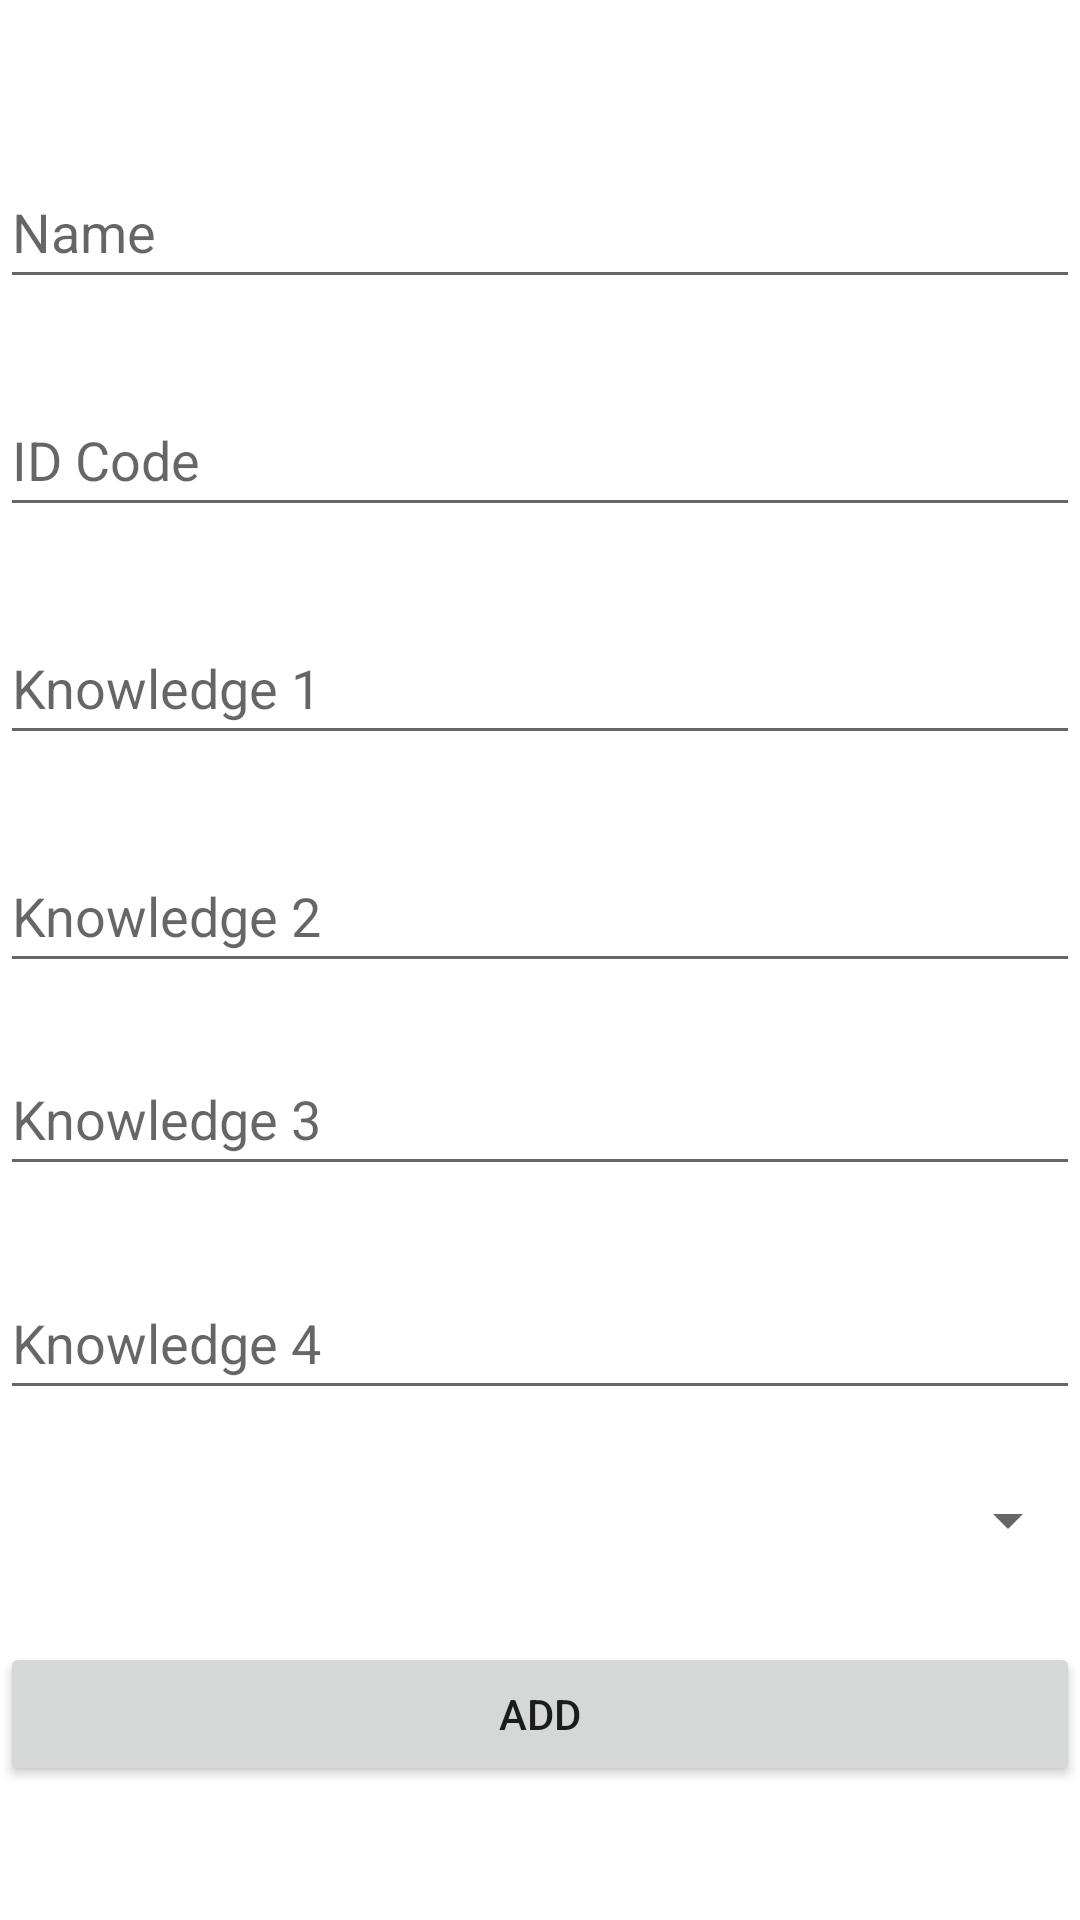

Layout XML and referenced resources for this Android screen:
<!-- AndroidManifest.xml: application theme Theme.APi -->
<!-- res/layout/activity_admin.xml -->
<?xml version="1.0" encoding="utf-8"?>
<androidx.constraintlayout.widget.ConstraintLayout xmlns:android="http://schemas.android.com/apk/res/android"
    xmlns:app="http://schemas.android.com/apk/res-auto"
    xmlns:tools="http://schemas.android.com/tools"
    android:layout_width="match_parent"
    android:layout_height="match_parent"
    tools:context=".Admin">

    <EditText
        android:id="@+id/Name"
        android:layout_width="0dp"
        android:layout_height="wrap_content"
        android:ems="10"
        android:hint="Name"
        android:inputType="textPersonName"
        android:minHeight="48dp"
        app:layout_constraintBottom_toBottomOf="parent"
        app:layout_constraintEnd_toEndOf="parent"
        app:layout_constraintHorizontal_bias="1.0"
        app:layout_constraintStart_toStartOf="parent"
        app:layout_constraintTop_toTopOf="parent"
        app:layout_constraintVertical_bias="0.087" />

    <EditText
        android:id="@+id/Knw3"
        android:layout_width="0dp"
        android:layout_height="wrap_content"
        android:ems="10"
        android:hint="Knowledge 3"
        android:inputType="textPersonName"
        android:minHeight="48dp"
        app:layout_constraintBottom_toBottomOf="parent"
        app:layout_constraintEnd_toEndOf="parent"
        app:layout_constraintHorizontal_bias="1.0"
        app:layout_constraintStart_toStartOf="parent"
        app:layout_constraintTop_toBottomOf="@+id/Knw2"
        app:layout_constraintVertical_bias="0.074" />

    <EditText
        android:id="@+id/ID"
        android:layout_width="0dp"
        android:layout_height="wrap_content"
        android:layout_marginTop="28dp"
        android:ems="10"
        android:hint="ID Code"
        android:inputType="textPersonName"
        android:minHeight="48dp"
        app:layout_constraintEnd_toEndOf="parent"
        app:layout_constraintHorizontal_bias="0.0"
        app:layout_constraintStart_toStartOf="parent"
        app:layout_constraintTop_toBottomOf="@+id/Name" />

    <EditText
        android:id="@+id/Knw2"
        android:layout_width="0dp"
        android:layout_height="wrap_content"
        android:layout_marginTop="28dp"
        android:ems="10"
        android:hint="Knowledge 2"
        android:inputType="textPersonName"
        android:minHeight="48dp"
        app:layout_constraintEnd_toEndOf="parent"
        app:layout_constraintHorizontal_bias="0.0"
        app:layout_constraintStart_toStartOf="parent"
        app:layout_constraintTop_toBottomOf="@+id/Knw1" />

    <EditText
        android:id="@+id/Knw1"
        android:layout_width="0dp"
        android:layout_height="wrap_content"
        android:layout_marginTop="28dp"
        android:ems="10"
        android:hint="Knowledge 1"
        android:inputType="textPersonName"
        android:minHeight="48dp"
        app:layout_constraintEnd_toEndOf="parent"
        app:layout_constraintHorizontal_bias="1.0"
        app:layout_constraintStart_toStartOf="parent"
        app:layout_constraintTop_toBottomOf="@+id/ID" />

    <Spinner
        android:id="@+id/Role"
        android:layout_width="0dp"
        android:layout_height="wrap_content"
        android:layout_marginTop="60dp"
        android:duplicateParentState="false"
        android:entries="@array/roles"
        android:minHeight="48dp"
        app:layout_constraintBottom_toBottomOf="parent"
        app:layout_constraintEnd_toEndOf="parent"
        app:layout_constraintHorizontal_bias="0.0"
        app:layout_constraintStart_toStartOf="parent"
        app:layout_constraintTop_toBottomOf="@+id/Knw3"
        app:layout_constraintVertical_bias="0.201"
        tools:ignore="SpeakableTextPresentCheck" />

    <Button
        android:id="@+id/button"
        android:layout_width="0dp"
        android:layout_height="wrap_content"
        android:onClick="createUser"
        android:text="Add"
        app:layout_constraintBottom_toBottomOf="parent"
        app:layout_constraintEnd_toEndOf="parent"
        app:layout_constraintHorizontal_bias="0.0"
        app:layout_constraintStart_toStartOf="parent"
        app:layout_constraintTop_toBottomOf="@+id/Role"
        app:layout_constraintVertical_bias="0.27" />

    <EditText
        android:id="@+id/Knw4"
        android:layout_width="0dp"
        android:layout_height="wrap_content"
        android:layout_marginTop="24dp"
        android:ems="10"
        android:hint="Knowledge 4"
        android:inputType="textPersonName"
        android:minHeight="48dp"
        app:layout_constraintBottom_toBottomOf="parent"
        app:layout_constraintEnd_toEndOf="parent"
        app:layout_constraintHorizontal_bias="1.0"
        app:layout_constraintStart_toStartOf="parent"
        app:layout_constraintTop_toBottomOf="@+id/Knw3"
        app:layout_constraintVertical_bias="0.015" />

</androidx.constraintlayout.widget.ConstraintLayout>
<!-- resources referenced by this layout -->
<resources>
  <style name="Theme.APi" parent="Theme.MaterialComponents.DayNight.DarkActionBar">
          
          <item name="colorPrimary">@color/purple_500</item>
          <item name="colorPrimaryVariant">@color/purple_700</item>
          <item name="colorOnPrimary">@color/white</item>
          
          <item name="colorSecondary">@color/teal_200</item>
          <item name="colorSecondaryVariant">@color/teal_700</item>
          <item name="colorOnSecondary">@color/black</item>
          
          <item name="android:statusBarColor" tools:targetApi="l">?attr/colorPrimaryVariant</item>
          
      </style>
  <!-- not gathered from this repository: default colours our renderer supplied (Android Studio template values) -->
  <color name="purple_500">#FF6200EE</color>
  <color name="purple_700">#FF3700B3</color>
  <color name="teal_200">#FF03DAC5</color>
  <color name="teal_700">#FF018786</color>
  <color name="black">#FF000000</color>
  <color name="white">#FFFFFFFF</color>
</resources>
